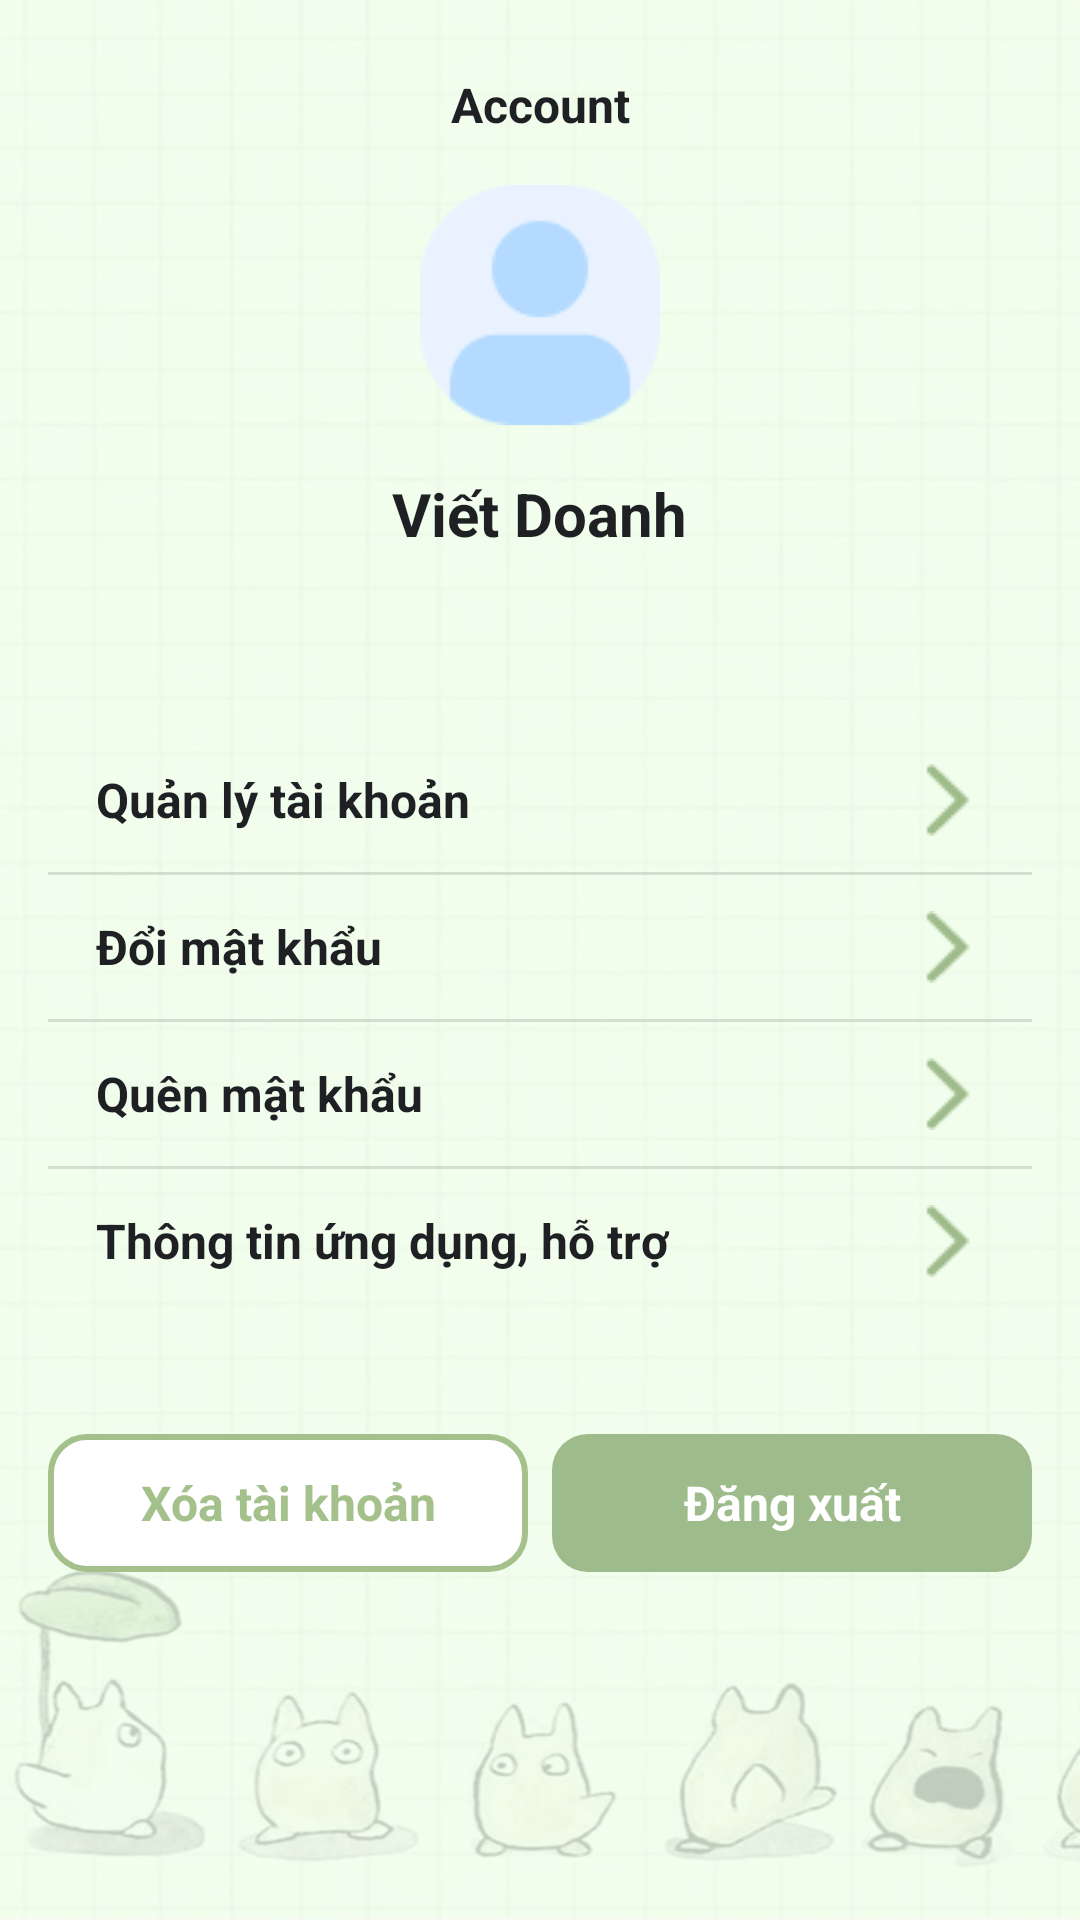

Write the Android layout XML for this screen, with the resource values it uses.
<!-- AndroidManifest.xml: application theme Theme.TruyenGo -->
<!-- res/layout/fragment_account.xml -->
<?xml version="1.0" encoding="utf-8"?>
<LinearLayout xmlns:android="http://schemas.android.com/apk/res/android"
    xmlns:app="http://schemas.android.com/apk/res-auto"
    xmlns:tools="http://schemas.android.com/tools"
    android:id="@+id/main"
    android:layout_width="match_parent"
    android:layout_height="match_parent"
    android:background="@drawable/background"
    android:orientation="vertical"
    android:padding="16dp"
    tools:context=".ui.main.AccountFragment">

    <TextView
        android:id="@+id/tvTitle"
        android:layout_width="match_parent"
        android:layout_height="wrap_content"
        android:layout_marginTop="8dp"
        android:text="Account"
        android:textAlignment="center"
        android:textColor="#1F2024"
        android:textSize="16sp"
        android:textStyle="bold" />

    <LinearLayout
        android:layout_width="match_parent"
        android:layout_height="wrap_content"
        android:layout_marginTop="16dp"
        android:layout_marginBottom="8dp"
        android:gravity="center"
        android:orientation="vertical">

        <ImageView
            android:id="@+id/imgAvatar"
            android:layout_width="80dp"
            android:layout_height="80dp"
            android:layout_marginBottom="16dp"
            android:background="@drawable/circle_bg"
            android:scaleType="centerInside"
            android:src="@drawable/ic_person" />

        <TextView
            android:id="@+id/tvUsername"
            android:layout_width="wrap_content"
            android:layout_height="wrap_content"
            android:text="Viết Doanh"
            android:textColor="#1F2024"
            android:textSize="20sp"
            android:textStyle="bold" />
    </LinearLayout>

    <LinearLayout
        android:layout_width="match_parent"
        android:layout_height="wrap_content"
        android:layout_marginTop="50dp"
        android:divider="?android:attr/listDivider"
        android:orientation="vertical"
        android:showDividers="middle">

        <LinearLayout
            android:id="@+id/itemAccountManagement"
            style="@style/AccountItemContainer">

            <TextView
                style="@style/AccountItemText"
                android:text="Quản lý tài khoản" />

            <ImageView
                style="@style/AccountItemIcon"
                android:src="@drawable/ic_arrow_right" />
        </LinearLayout>

        <LinearLayout
            android:id="@+id/itemChangePassword"
            style="@style/AccountItemContainer">

            <TextView
                style="@style/AccountItemText"
                android:text="Đổi mật khẩu" />

            <ImageView
                style="@style/AccountItemIcon"
                android:src="@drawable/ic_arrow_right" />
        </LinearLayout>

        <LinearLayout
            android:id="@+id/itemForgotPassword"
            style="@style/AccountItemContainer">

            <TextView
                style="@style/AccountItemText"
                android:text="Quên mật khẩu" />

            <ImageView
                style="@style/AccountItemIcon"
                android:src="@drawable/ic_arrow_right" />
        </LinearLayout>

        <LinearLayout
            android:id="@+id/itemAboutApp"
            style="@style/AccountItemContainer">

            <TextView
                style="@style/AccountItemText"
                android:text="Thông tin ứng dụng, hỗ trợ" />

            <ImageView
                style="@style/AccountItemIcon"
                android:src="@drawable/ic_arrow_right" />
        </LinearLayout>

    </LinearLayout>

    <View
        android:layout_width="match_parent"
        android:layout_height="0dp"
        android:layout_weight="1" />

    <LinearLayout
        android:layout_width="match_parent"
        android:layout_height="wrap_content"
        android:layout_marginBottom="100dp"
        android:gravity="center"
        android:orientation="horizontal">

        <TextView
            android:id="@+id/btnDeleteAccount"
            android:layout_width="0dp"
            android:layout_height="wrap_content"
            android:layout_weight="1"
            android:height="46dp"
            android:background="@drawable/btn_outline"
            android:gravity="center"
            android:text="Xóa tài khoản"
            android:textColor="#A4C18B"
            android:textSize="16sp"
            android:textStyle="bold" />

        <Space
            android:layout_width="8dp"
            android:layout_height="wrap_content" />

        <TextView
            android:id="@+id/btnLogout"
            android:layout_width="0dp"
            android:layout_height="wrap_content"
            android:layout_weight="1"
            android:height="46dp"
            android:background="@drawable/btn_green"
            android:gravity="center"
            android:text="Đăng xuất"
            android:textColor="#FFFFFF"
            android:textSize="16sp"
            android:textStyle="bold" />
    </LinearLayout>

</LinearLayout>
<!-- resources referenced by this layout -->
<resources>
  <!-- drawable background: png bitmap (drawable, 239611 bytes) -->
  <!-- drawable btn_green (drawable) -->
  <shape xmlns:android="http://schemas.android.com/apk/res/android"
      android:shape="rectangle">
      <solid android:color="#9EBB8B"/>
      <corners android:radius="12dp"/>
      <padding android:left="12dp" android:right="12dp" android:top="8dp" android:bottom="8dp"/>
  </shape>
  <!-- drawable btn_outline (drawable) -->
  <shape xmlns:android="http://schemas.android.com/apk/res/android"
      android:shape="rectangle">
      <solid android:color="#FFFFFF"/>
      <stroke android:color="#A4C18B" android:width="2dp"/>
      <corners android:radius="12dp"/>
      <padding android:left="12dp" android:right="12dp" android:top="8dp" android:bottom="8dp"/>
  </shape>
  <!-- drawable circle_bg (drawable) -->
  <shape xmlns:android="http://schemas.android.com/apk/res/android"
      android:shape="oval">
      <solid android:color="#E0E8D9" />
  </shape>
  <!-- drawable ic_arrow_right: png bitmap (drawable, 227 bytes) -->
  <!-- drawable ic_person: png bitmap (drawable, 1816 bytes) -->
  <style name="AccountItemContainer">
          <item name="android:layout_width">match_parent</item>
          <item name="android:layout_height">wrap_content</item>
          <item name="android:orientation">horizontal</item>
          <item name="android:paddingStart">16dp</item>
          <item name="android:paddingEnd">16dp</item>
          <item name="android:paddingTop">12dp</item>
          <item name="android:paddingBottom">12dp</item>
          <item name="android:gravity">center_vertical</item>
          <item name="android:background">?android:attr/selectableItemBackground</item>
      </style>
  <style name="AccountItemIcon">
          <item name="android:layout_width">wrap_content</item>
          <item name="android:layout_height">wrap_content</item>
          <item name="android:tint">#9EBB8B</item>
      </style>
  <style name="AccountItemText">
          <item name="android:layout_width">0dp</item>
          <item name="android:layout_height">wrap_content</item>
          <item name="android:layout_weight">1</item>
          <item name="android:textColor">#1F2024</item>
          <item name="android:textSize">16sp</item>
          <item name="android:textStyle">bold</item>
      </style>
  <style name="Theme.TruyenGo" parent="Base.Theme.TruyenGo" />
  <style name="Base.Theme.TruyenGo" parent="Theme.Material3.DayNight.NoActionBar">
          
          
      </style>
</resources>
